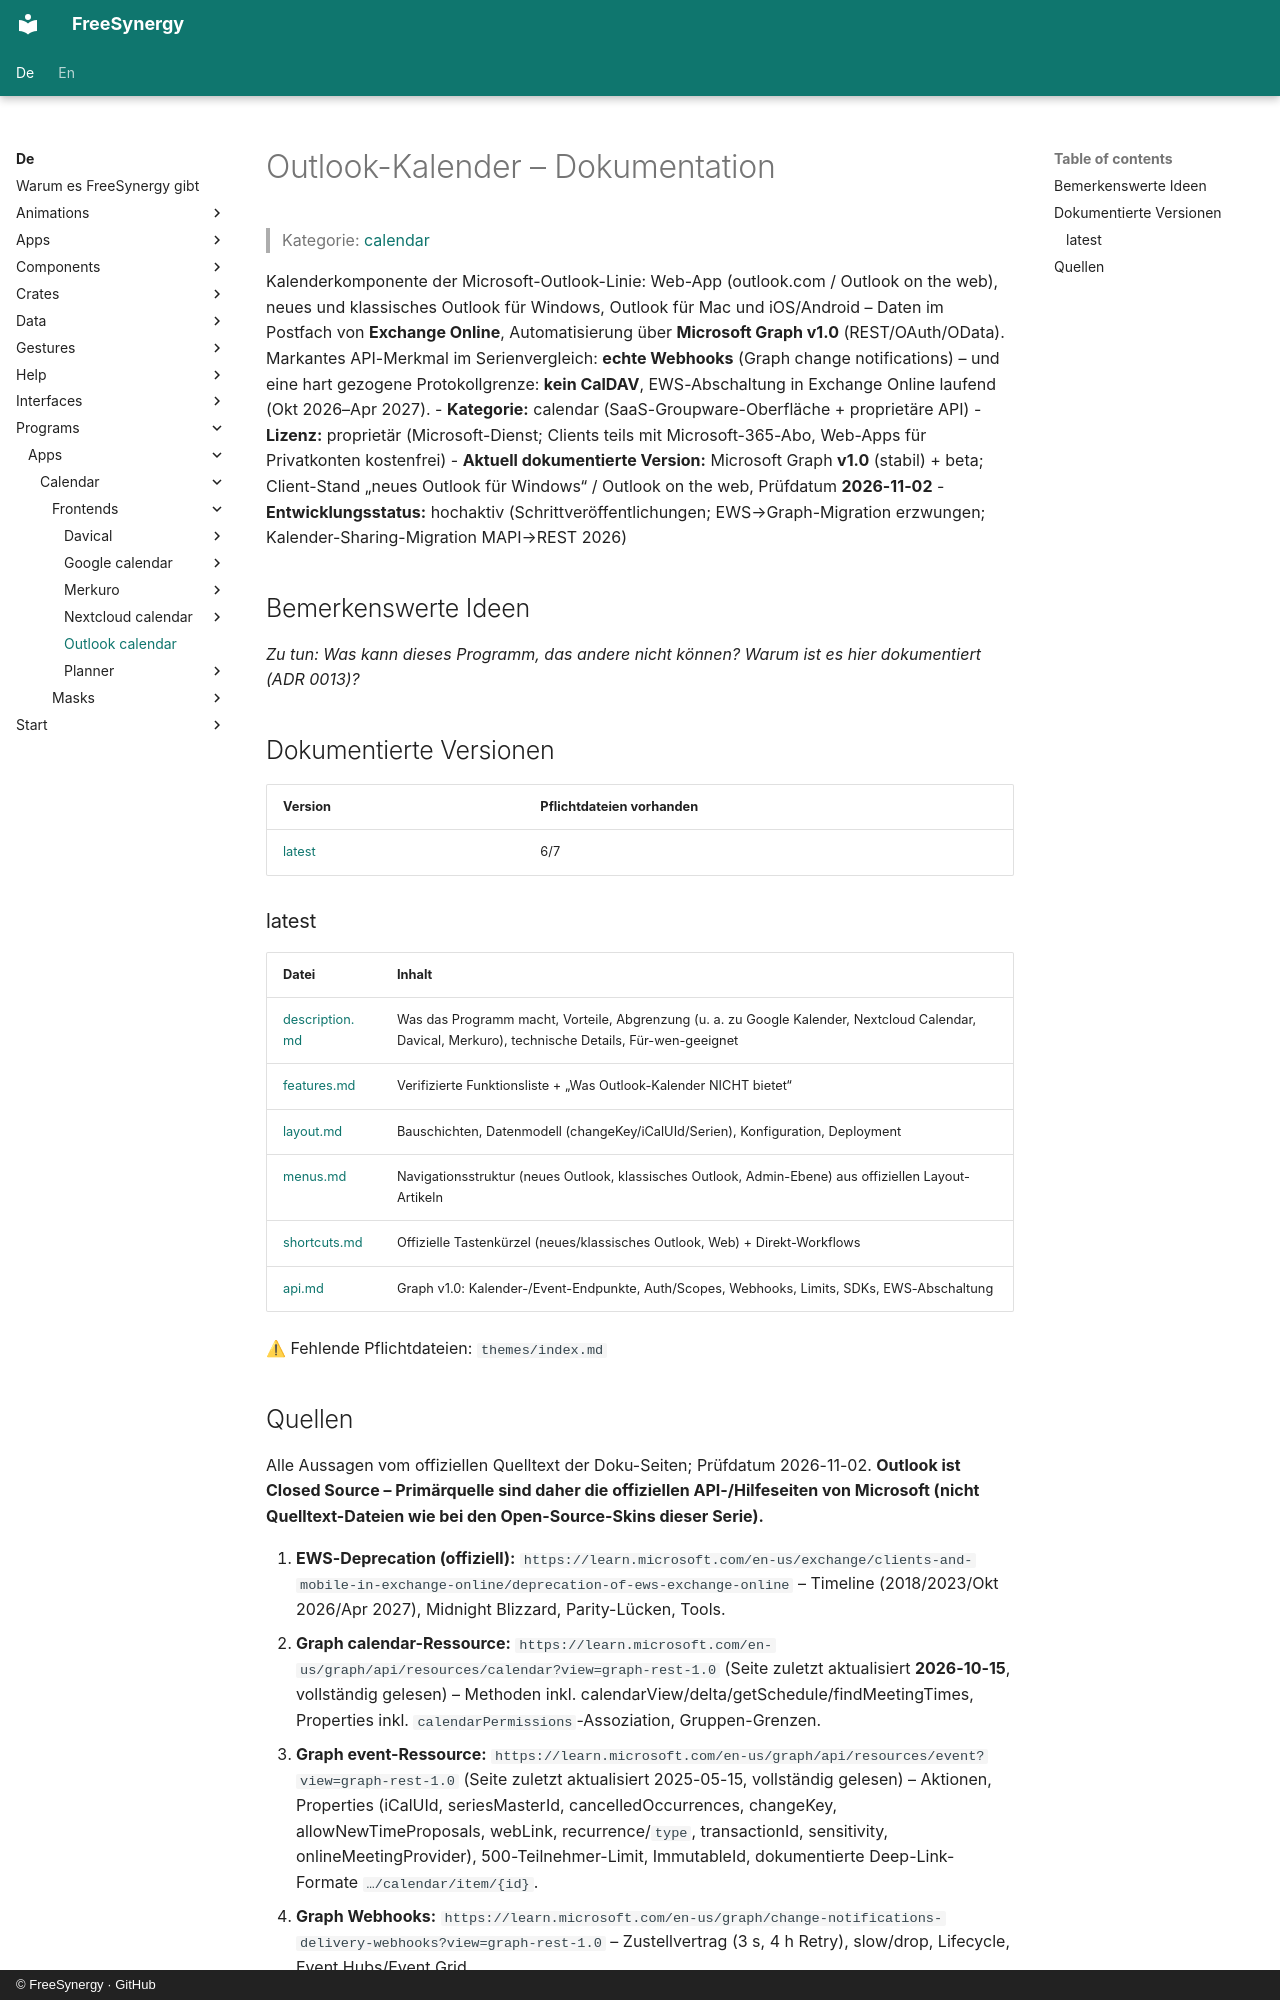

repository: FreeSynergy/fs-documentation · page: de/programs/apps/calendar/frontends/outlook-calendar/index.html · generator: mkdocs · copyright: © FreeSynergy · GitHub

# Outlook-Kalender – Dokumentation

> Kategorie: [calendar](../../index.md)

Kalenderkomponente der Microsoft-Outlook-Linie: Web-App (outlook.com / Outlook on the web), neues und klassisches Outlook für Windows, Outlook für Mac und iOS/Android – Daten im Postfach von **Exchange Online**, Automatisierung über **Microsoft Graph v1.0** (REST/OAuth/OData). Markantes API-Merkmal im Serienvergleich: **echte Webhooks** (Graph change notifications) – und eine hart gezogene Protokollgrenze: **kein CalDAV**, EWS-Abschaltung in Exchange Online laufend (Okt 2026–Apr 2027).
- **Kategorie:** calendar (SaaS-Groupware-Oberfläche + proprietäre API)
- **Lizenz:** proprietär (Microsoft-Dienst; Clients teils mit Microsoft-365-Abo, Web-Apps für Privatkonten kostenfrei)
- **Aktuell dokumentierte Version:** Microsoft Graph **v1.0** (stabil) + beta; Client-Stand „neues Outlook für Windows“ / Outlook on the web, Prüfdatum **2026-11-02**
- **Entwicklungsstatus:** hochaktiv (Schrittveröffentlichungen; EWS→Graph-Migration erzwungen; Kalender-Sharing-Migration MAPI→REST 2026)

## Bemerkenswerte Ideen

_Zu tun: Was kann dieses Programm, das andere nicht können? Warum ist es hier dokumentiert (ADR 0013)?_

## Dokumentierte Versionen

<!-- gen:versions (Spiegel von docs/en; ADR 0011) — edits inside are overwritten -->
| Version | Pflichtdateien vorhanden |
|---------|------------------------|
| [latest](latest/description.md) | 6/7 |

### latest

| Datei | Inhalt |
|------|----------|
| [description.md](latest/description.md) | Was das Programm macht, Vorteile, Abgrenzung (u. a. zu Google Kalender, Nextcloud Calendar, Davical, Merkuro), technische Details, Für-wen-geeignet |
| [features.md](latest/features.md) | Verifizierte Funktionsliste + „Was Outlook-Kalender NICHT bietet“ |
| [layout.md](latest/layout.md) | Bauschichten, Datenmodell (changeKey/iCalUId/Serien), Konfiguration, Deployment |
| [menus.md](latest/menus.md) | Navigationsstruktur (neues Outlook, klassisches Outlook, Admin-Ebene) aus offiziellen Layout-Artikeln |
| [shortcuts.md](latest/shortcuts.md) | Offizielle Tastenkürzel (neues/klassisches Outlook, Web) + Direkt-Workflows |
| [api.md](latest/api.md) | Graph v1.0: Kalender-/Event-Endpunkte, Auth/Scopes, Webhooks, Limits, SDKs, EWS-Abschaltung |

⚠ Fehlende Pflichtdateien: `themes/index.md`
<!-- /gen:versions -->
